Run: headless pygame with SDL's dummy video driver; simulated clock (each Clock.tick advances the game by its frame time, no real sleeping); random seed 0; keys injected as events and as key.get_pressed() state; no mouse input.
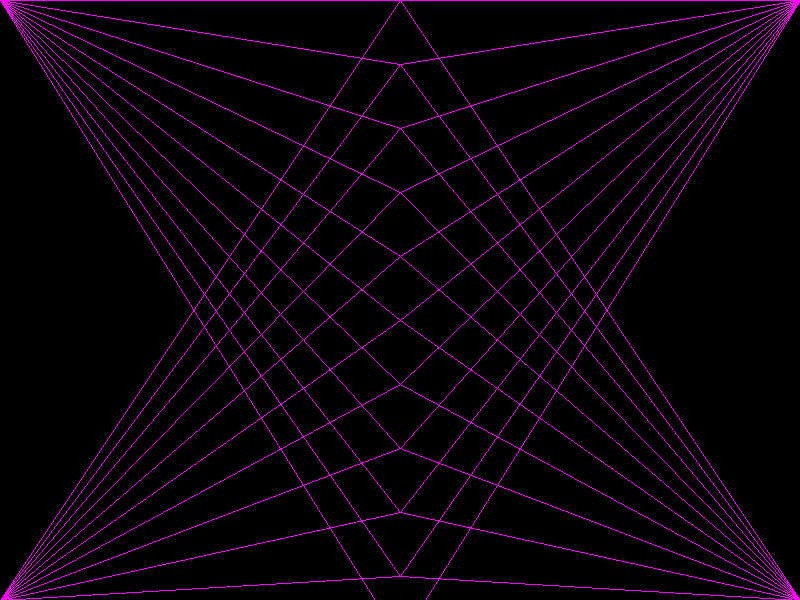
Frame 1 of 4 · flips 1–60 · no input
Frame 2 of 4 · flips 61–180 · tapped SPACE, RETURN · held RIGHT (→), D · screen unchanged from frame 1, image omitted
Frame 3 of 4 · flips 181–300 · held DOWN (↓), S · screen unchanged from frame 2, image omitted
Frame 4 of 4 · flips 301–420 · held LEFT (←), A, UP (↑), W · screen unchanged from frame 3, image omitted

The pygame program that drew these frames:

import pygame 

pygame.init()
screen = pygame.display.set_mode((800, 600)) 

gamedisplay = screen.get_size()         
background = pygame.Surface(gamedisplay) 
background.fill((0,0,0))                     
pygame.display.set_caption("Ex5")

for point in range(0,641,64):
    pygame.draw.line(background, (255,0,255), (0,0), (gamedisplay[0]//2, point), 1) 
for point in range(0,641,64):
    pygame.draw.line(background, (255,0,255), (gamedisplay[0],0), (gamedisplay[0]//2, point), 1)
for point in range(0,641,64): 
    pygame.draw.line(background, (255,0,255), (0,gamedisplay[1]), (gamedisplay[0]//2, point), 1)
for point in range(0,641,64): 
    pygame.draw.line(background, (255,0,255), (gamedisplay[0],gamedisplay[1]), (gamedisplay[0]//2, point), 1)

screen.blit(background, (0, 0))
def run_game():
    while True:
        for event in pygame.event.get():
            if event.type == pygame.QUIT:
                pygame.quit()
                quit()
        
        pygame.display.update()
        

run_game()
